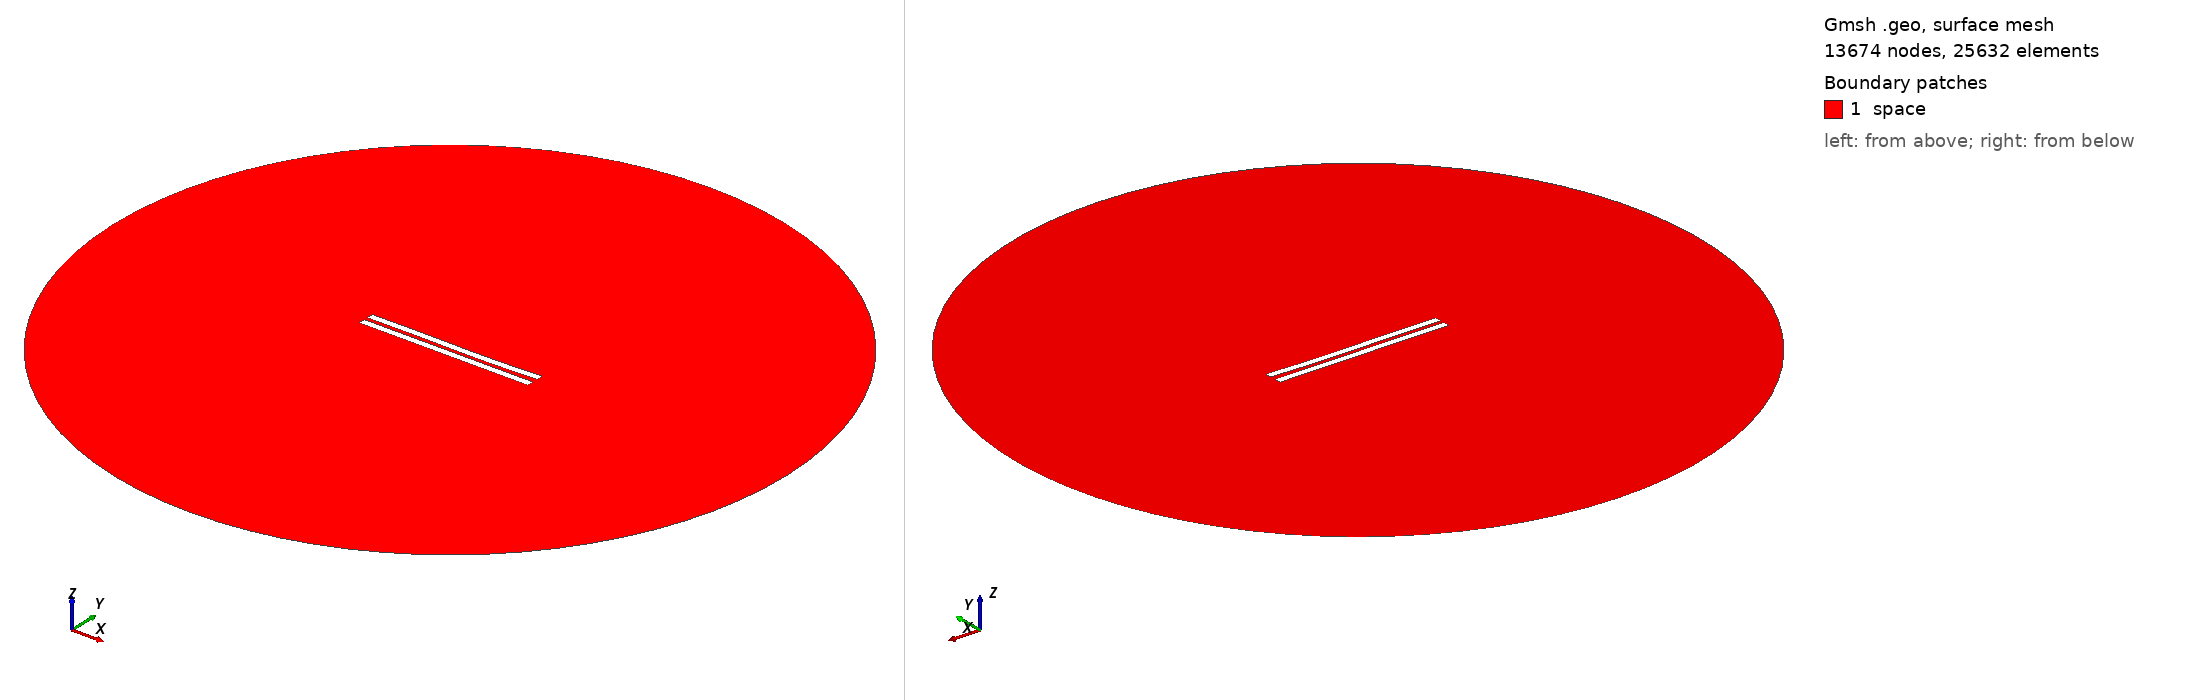

Gmsh geometry script, surface-meshed: 13674 nodes, 25632 surface elements. Boundary patches (legend numbers): 1 space. Left view from above one corner, right view from below the opposite corner. Legend entries are the model's physical surfaces. The drawing asked Gmsh for element sizes between 1% and 20% of the model's largest extent; the script's own settings can give other sizes.

=== 3023.geo (drawn) ===
//---------------------------------------
// Geometry kernel
//---------------------------------------

SetFactory("OpenCASCADE");



//---------------------------------------
// Parameters of the geometry
//---------------------------------------

// Overetch of the upper plate
overetch = 0.0;

// Distance between the plates
distance = 2.5;

// Discretization over the x axis (for the deformation)
nx = 50; 

// Length of the plate
L = 100 - overetch; 

// Number of modes
n = 4; 

// 1st mode coefficient
coeff(1) = 0.15;
beta(1) = 0.596864 * 3.1415926535 / L;

// 2nd mode coefficient
coeff(2) = -0.15;
beta(2) = 1.49418 * 3.1415926535 / L;

// 3rd mode coefficient
coeff(3) = 0.15;
beta(3) = 2.50025 * 3.1415926535 / L;

// 4th mode coefficient
coeff(4) = 0.0;
beta(4) = 3.49999 * 3.1415926535 / L;



//---------------------------------------
// Upper plate (deformed rectangle)
//---------------------------------------

// Coordiantes of the upper plate
xmin = -50;
xmax = 50 - overetch;

// Height of the upper plate
yheight = 4 - 2 * overetch;

// Indexes of the points
UpperID[] = {};
LowerID[] = {};
LeftID[] = {};
RightID[] = {};

// Point index
p = 1;

// Horizontal edges
For i In {1:nx}
    x = xmin + (i-1)*(xmax - xmin)/(nx-1);

    y_bottom = distance / 2 + overetch;
    For j In {1:n}
        C = (Cosh(beta(j)*L) + Cos(beta(j)*L)) / (Sinh(beta(j)*L) + Sin(beta(j)*L));
        y_bottom  = y_bottom + coeff(j) * (Cosh(beta(j)*(x+50)) - Cos(beta(j)*(x+50)) - C * (Sinh(beta(j)*(x+50)) - Sin(beta(j)*(x+50))));
    EndFor

    y_top = y_bottom + yheight;

    Point(p) = {x, y_top, 0, 1.0};
    UpperID[i] = p;
    p = p + 1;

    Point(p) = {x, y_bottom, 0, 1.0};
    LowerID[i] = p;
    p = p + 1;
EndFor

// Create point lists
UpperPts[] = {}; LowerPts[] = {};
For i In {1:nx}
  UpperPts[] += {UpperID[i]};
  LowerPts[] += {LowerID[i]};
EndFor

// Build splines
Spline(1) = {UpperPts[]};
Spline(2) = {LowerPts[]};
Line(3) = {LowerPts[nx-1], UpperPts[nx-1]};
Line(4) = {LowerPts[0], UpperPts[0]};

// Build the plane surface
Curve Loop(1) = {2, 3, -1, -4};
Plane Surface(1) = {1};



//---------------------------------------
// Lower plate (rectangle)
//---------------------------------------

// Vertices
Point(1001) = {-50, -1, 0, 1.0};
Point(1002) = { 50, -1, 0, 1.0};
Point(1003) = { 50,  -5, 0, 1.0};
Point(1004) = {-50,  -5, 0, 1.0};

// Edges
Line(5) = {1001, 1002};
Line(6) = {1002, 1003};
Line(7) = {1003, 1004};
Line(8) = {1004, 1001};

// Plane surface
Line Loop(2) = {5, 6, 7, 8};
Plane Surface(2) = {2}; 



//---------------------------------------
// Outer (fictious) boundary
//---------------------------------------

// Points
Point(1005) = {0, 0, 0};       // Center
Point(1006) = {200, 0, 0};     // Start point
Point(1007) = {0, 200, 0};     // 90 degrees
Point(1008) = {-200, 0, 0};    // 180 degrees
Point(1009) = {0, -200, 0};    // 270 degrees

// Circle arcs (each needs start, center, end)
Circle(9) = {1006, 1005, 1007};
Circle(10) = {1007, 1005, 1008};
Circle(11) = {1008, 1005, 1009};
Circle(12) = {1009, 1005, 1006};

// Plane surface for the entire domain
Curve Loop(3) = {9, 10, 11, 12};
Surface(3) = {3};

// Subtract the plates from the whole domain to obtain the actual domain where we want to solve the equations
BooleanDifference{ Surface{3}; Delete; }{ Surface{1}; Surface{2}; Delete; }




//---------------------------------------
// Transfinite Lines/Curves
//---------------------------------------

// Set the number of points on the boundaries
r = 7;

// Plates
Transfinite Curve {1, 2} = 50*r Using Progression 1;
Transfinite Curve {3, 4} = 2*r Using Progression 1;
Transfinite Line {5, 7} = 50*r Using Progression 1;
Transfinite Line {6, 8} = 2*r Using Progression 1;

// Outer boundary
Transfinite Line {9, 10, 11, 12} = 20 Using Progression 1;



//---------------------------------------
// Physical groups
//---------------------------------------                

// Physical curves (boundaries)
Physical Line("force_segment", 10) = {2};
Physical Line("upper_plate", 11) = {1, 3, 4};
Physical Line("lower_plate", 12) = {5, 6, 7, 8};
Physical Line("boundary", 20) = {9, 10, 11, 12};

// Physical Surfaces
Physical Surface("space", 30) = {3};



//---------------------------------------
// 6. Generate the Mesh
//---------------------------------------

// 2D mesh generation
Mesh 2;
